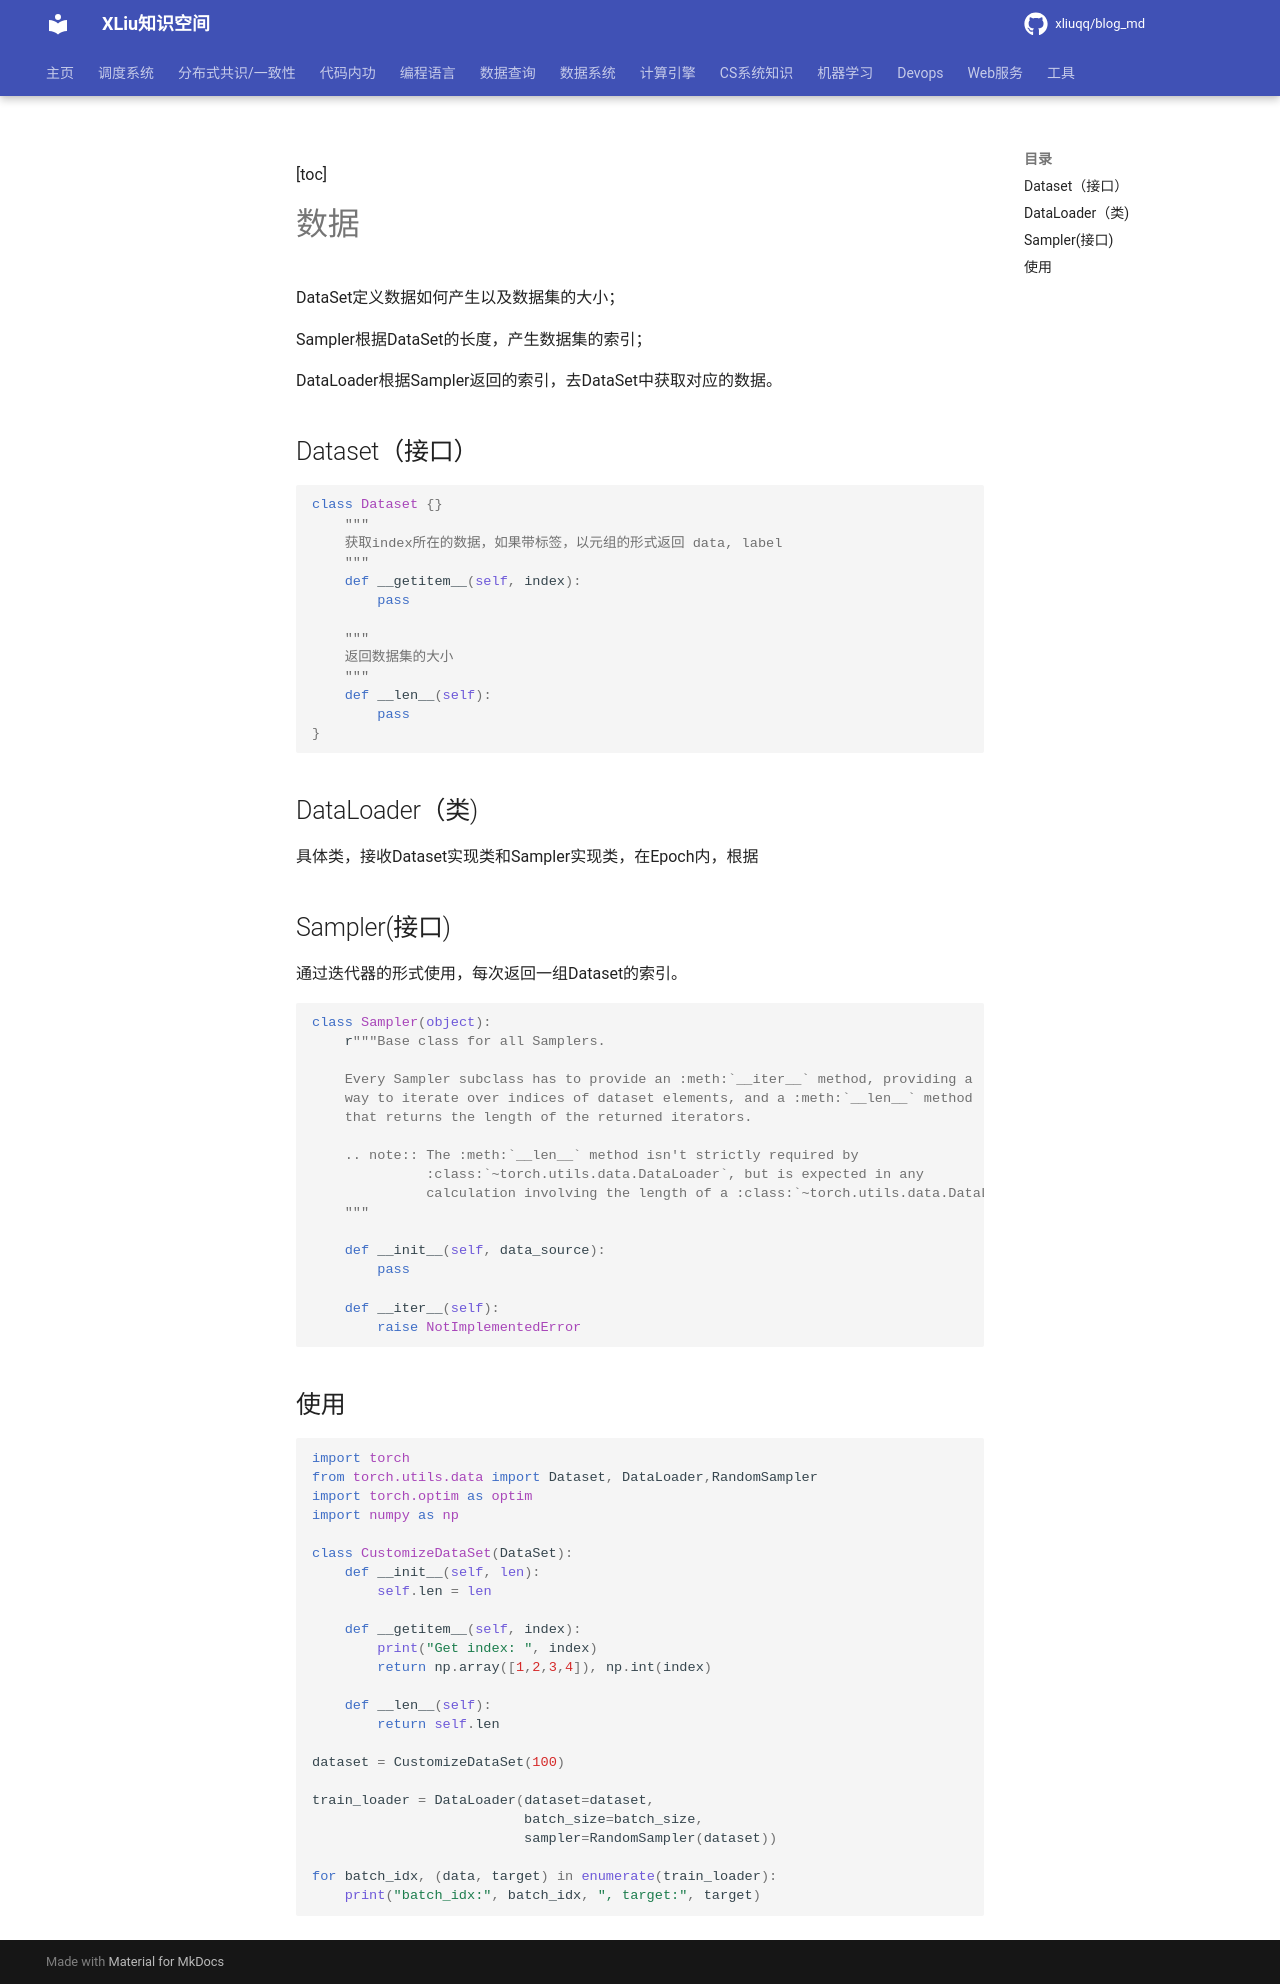

repository: xliuqq/blog_md · page: machine_learning/framework/pytorch/dataset.html · generator: mkdocs

[toc]

# 数据

DataSet定义数据如何产生以及数据集的大小；

Sampler根据DataSet的长度，产生数据集的索引；

DataLoader根据Sampler返回的索引，去DataSet中获取对应的数据。

## Dataset（接口）

```python
class Dataset {}
    """
    获取index所在的数据，如果带标签，以元组的形式返回 data, label
    """
    def __getitem__(self, index):
        pass
    
    """
    返回数据集的大小
    """
    def __len__(self):
        pass
}
```



## DataLoader（类)

具体类，接收Dataset实现类和Sampler实现类，在Epoch内，根据



## Sampler(接口)

通过迭代器的形式使用，每次返回一组Dataset的索引。

```python
class Sampler(object):
    r"""Base class for all Samplers.

    Every Sampler subclass has to provide an :meth:`__iter__` method, providing a
    way to iterate over indices of dataset elements, and a :meth:`__len__` method
    that returns the length of the returned iterators.

    .. note:: The :meth:`__len__` method isn't strictly required by
              :class:`~torch.utils.data.DataLoader`, but is expected in any
              calculation involving the length of a :class:`~torch.utils.data.DataLoader`.
    """

    def __init__(self, data_source):
        pass

    def __iter__(self):
        raise NotImplementedError
```

## 使用

```python
import torch
from torch.utils.data import Dataset, DataLoader,RandomSampler
import torch.optim as optim
import numpy as np

class CustomizeDataSet(DataSet):
    def __init__(self, len):
        self.len = len
        
    def __getitem__(self, index):
        print("Get index: ", index)
        return np.array([1,2,3,4]), np.int(index)
        
    def __len__(self):
        return self.len
    
dataset = CustomizeDataSet(100)

train_loader = DataLoader(dataset=dataset,
                          batch_size=batch_size,
                          sampler=RandomSampler(dataset))

for batch_idx, (data, target) in enumerate(train_loader):
    print("batch_idx:", batch_idx, ", target:", target)
```
